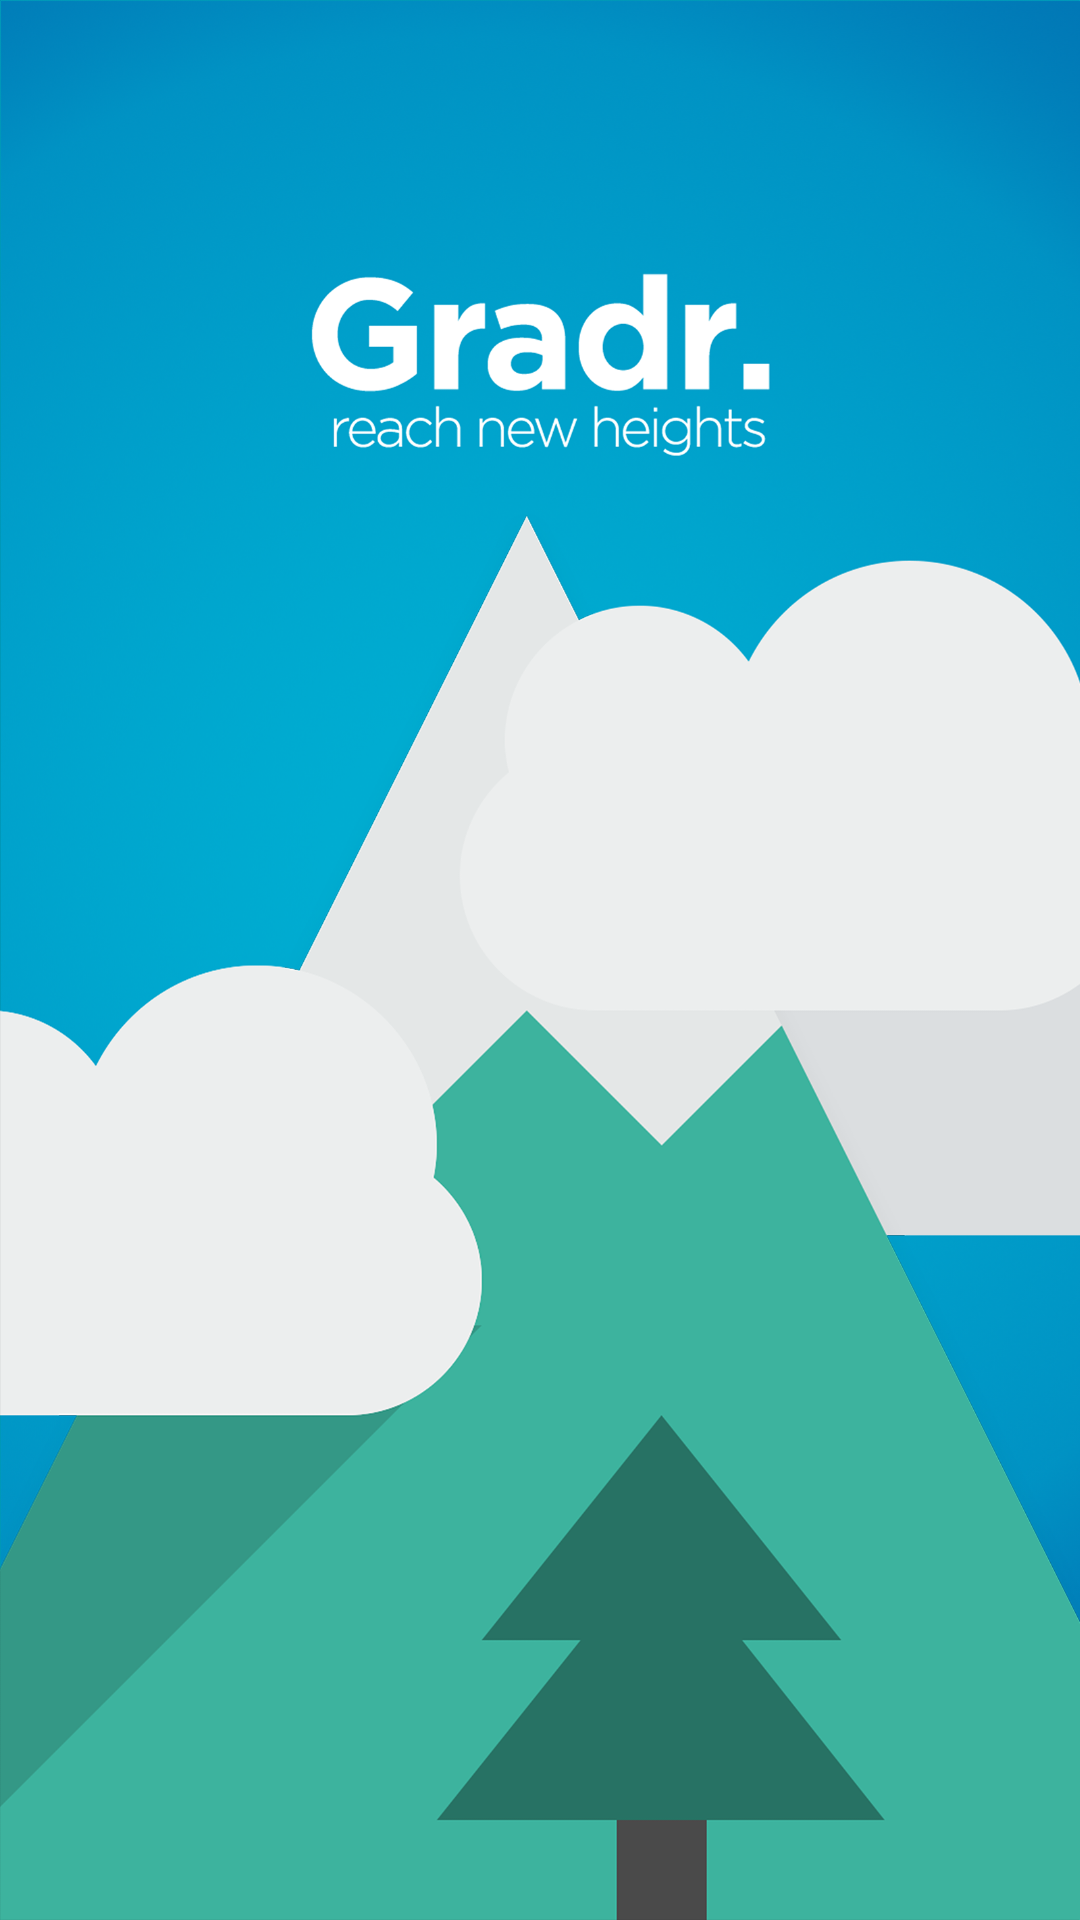

Write the Android layout XML for this screen, with the resource values it uses.
<!-- AndroidManifest.xml: application theme AppTheme -->
<!-- res/layout/activity_splash.xml -->
<?xml version="1.0" encoding="utf-8"?>
<RelativeLayout xmlns:android="http://schemas.android.com/apk/res/android"
    android:layout_width="match_parent"
    android:layout_height="match_parent"
    android:background="@color/background_color" >

    <ImageView
        android:id="@+id/gradr_logo"
        android:layout_width="fill_parent"
        android:layout_height="fill_parent"
        android:scaleType="centerCrop"
        android:contentDescription="Splash Screen"
        android:src="@drawable/ic_gradebook_main_screen" />

</RelativeLayout>
<!-- resources referenced by this layout -->
<resources>
  <!-- drawable ic_gradebook_main_screen: png bitmap (drawable-hdpi, 615103 bytes) -->
  <style name="AppTheme" parent="AppBaseTheme">
          
          <item name="android:windowNoTitle">true</item>
      </style>
  <style name="AppBaseTheme" parent="android:Theme.NoTitleBar">
          
      </style>
</resources>
